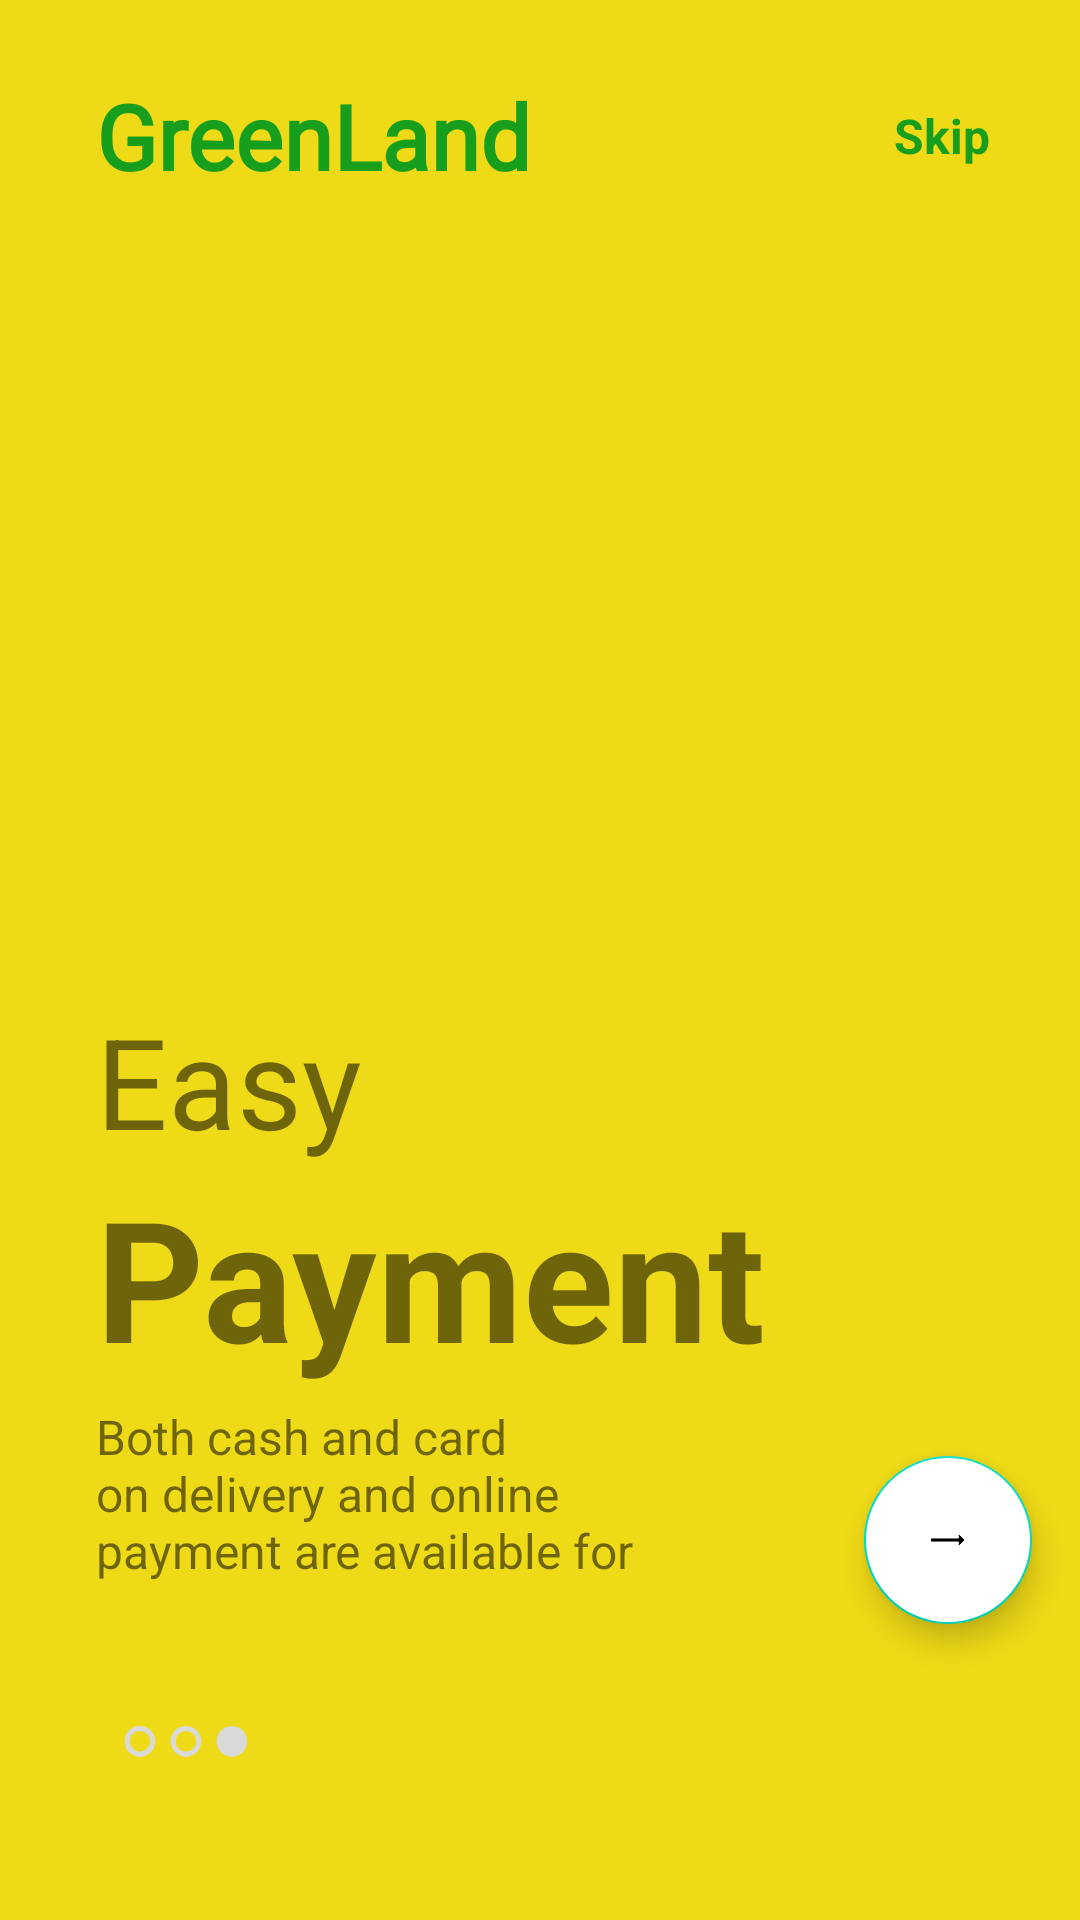

Produce the Android XML layout that renders to this screen, including the resource entries it uses.
<!-- AndroidManifest.xml: application theme Theme.GreenFoodFireB -->
<!-- res/layout/fragment_on_boarding3.xml -->
<?xml version="1.0" encoding="utf-8"?>
<androidx.constraintlayout.widget.ConstraintLayout xmlns:android="http://schemas.android.com/apk/res/android"
    android:layout_width="match_parent"
    android:layout_height="match_parent"
    xmlns:app="http://schemas.android.com/apk/res-auto"
    android:background="#EFDA17">

    <ImageView
        android:id="@+id/imageView"
        android:layout_width="200dp"
        android:layout_height="200dp"
        android:src="@drawable/img3"
        app:layout_constraintHorizontal_bias=".2"
        app:layout_constraintVertical_bias=".3"
        app:layout_constraintBottom_toBottomOf="parent"
        app:layout_constraintEnd_toEndOf="parent"
        app:layout_constraintStart_toStartOf="parent"
        app:layout_constraintTop_toTopOf="parent"/>

    <TextView
        android:id="@+id/textView"
        android:layout_width="wrap_content"
        android:layout_height="wrap_content"
        android:layout_marginTop="25dp"
        android:fontFamily="@font/galada"
        android:text="GreenLand"
        android:textColor="#179E1D"
        android:textSize="30sp"
        android:textStyle="bold"
        app:layout_constraintBottom_toTopOf="@id/imageView"
        app:layout_constraintEnd_toEndOf="parent"
        app:layout_constraintHorizontal_bias="0"
        app:layout_constraintStart_toStartOf="@+id/imageView"
        app:layout_constraintTop_toTopOf="parent"
        app:layout_constraintVertical_bias="0" />

    <TextView
        android:layout_width="wrap_content"
        android:layout_height="wrap_content"
        android:text="Skip"
        android:textSize="16sp"
        android:textStyle="bold"
        android:textColor="#179E1D"
        app:layout_constraintHorizontal_bias="1"
        android:layout_marginRight="30dp"
        app:layout_constraintBottom_toBottomOf="@id/textView"
        app:layout_constraintEnd_toEndOf="parent"
        app:layout_constraintStart_toEndOf="@+id/textView"
        app:layout_constraintTop_toTopOf="@id/textView"/>

    <TextView
        android:id="@+id/textView2"
        android:layout_width="wrap_content"
        android:layout_height="wrap_content"
        android:text="Easy"
        android:textSize="42sp"
        app:layout_constraintHorizontal_bias="0"
        app:layout_constraintVertical_bias="0"
        app:layout_constraintBottom_toBottomOf="parent"
        app:layout_constraintEnd_toEndOf="parent"
        app:layout_constraintStart_toStartOf="@id/imageView"
        app:layout_constraintTop_toBottomOf="@id/imageView"/>

    <TextView
        android:id="@+id/textView3"
        android:layout_width="wrap_content"
        android:layout_height="wrap_content"
        android:text="Payment"
        android:textSize="56sp"
        android:textStyle="bold"
        app:layout_constraintBottom_toBottomOf="parent"
        app:layout_constraintEnd_toEndOf="parent"
        app:layout_constraintHorizontal_bias="0"
        app:layout_constraintStart_toStartOf="@id/textView2"
        app:layout_constraintTop_toBottomOf="@id/textView2"
        app:layout_constraintVertical_bias="0" />

    <TextView
        android:id="@+id/textView4"
        android:layout_width="0dp"
        android:layout_height="0dp"
        app:layout_constraintHeight_percent=".1"
        app:layout_constraintWidth_percent=".5"
        android:text="Both cash and card on delivery and online payment are available for your "
        android:textSize="16sp"
        app:layout_constraintHorizontal_bias="0"
        app:layout_constraintVertical_bias="0"
        android:layout_marginTop="5dp"
        app:layout_constraintBottom_toBottomOf="parent"
        app:layout_constraintEnd_toEndOf="parent"
        app:layout_constraintStart_toStartOf="@id/textView3"
        app:layout_constraintTop_toBottomOf="@id/textView3"/>

    <ImageView
        android:id="@+id/imageView5"
        android:layout_width="50dp"
        android:layout_height="50dp"
        android:layout_marginLeft="5dp"
        android:src="@drawable/tab3"
        app:layout_constraintBottom_toBottomOf="parent"
        app:layout_constraintEnd_toEndOf="parent"
        app:layout_constraintHorizontal_bias="0"
        app:layout_constraintStart_toStartOf="@id/textView4"
        app:layout_constraintTop_toBottomOf="@id/textView4"
        app:layout_constraintVertical_bias=".4" />

    <com.google.android.material.floatingactionbutton.FloatingActionButton
        android:id="@+id/fab"
        android:layout_width="wrap_content"
        android:layout_height="wrap_content"
        android:layout_margin="16dp"
        android:layout_marginRight="5dp"
        android:backgroundTint="#ffffff"
        android:src="@drawable/next_icon"
        app:layout_constraintBottom_toBottomOf="parent"
        app:layout_constraintEnd_toEndOf="parent"
        app:layout_constraintHorizontal_bias="1"
        app:layout_constraintStart_toEndOf="@+id/imageView5"
        app:layout_constraintTop_toTopOf="parent"
        app:layout_constraintVertical_bias="0.850" />

</androidx.constraintlayout.widget.ConstraintLayout>
<!-- resources referenced by this layout -->
<resources>
  <!-- drawable next_icon: png bitmap (drawable-v24, 2856 bytes) -->
  <!-- drawable tab3: png bitmap (drawable-v24, 3067 bytes) -->
  <style name="Theme.GreenFoodFireB" parent="Theme.MaterialComponents.Light.NoActionBar">
          
          <item name="colorPrimary">@color/purple_500</item>
          <item name="colorPrimaryVariant">@color/purple_700</item>
          <item name="colorOnPrimary">@color/white</item>
          
          <item name="colorSecondary">@color/teal_200</item>
          <item name="colorSecondaryVariant">@color/teal_700</item>
          <item name="colorOnSecondary">@color/black</item>
          
          <item name="android:statusBarColor" tools:targetApi="l">?attr/colorPrimaryVariant</item>
          
      </style>
  <color name="purple_500">#F64F1B</color>
  <color name="purple_700">#D81B60</color>
  <color name="white">#FFFFFFFF</color>
  <color name="teal_200">#FF03DAC5</color>
  <color name="teal_700">#FF018786</color>
  <color name="black">#FF000000</color>
</resources>
